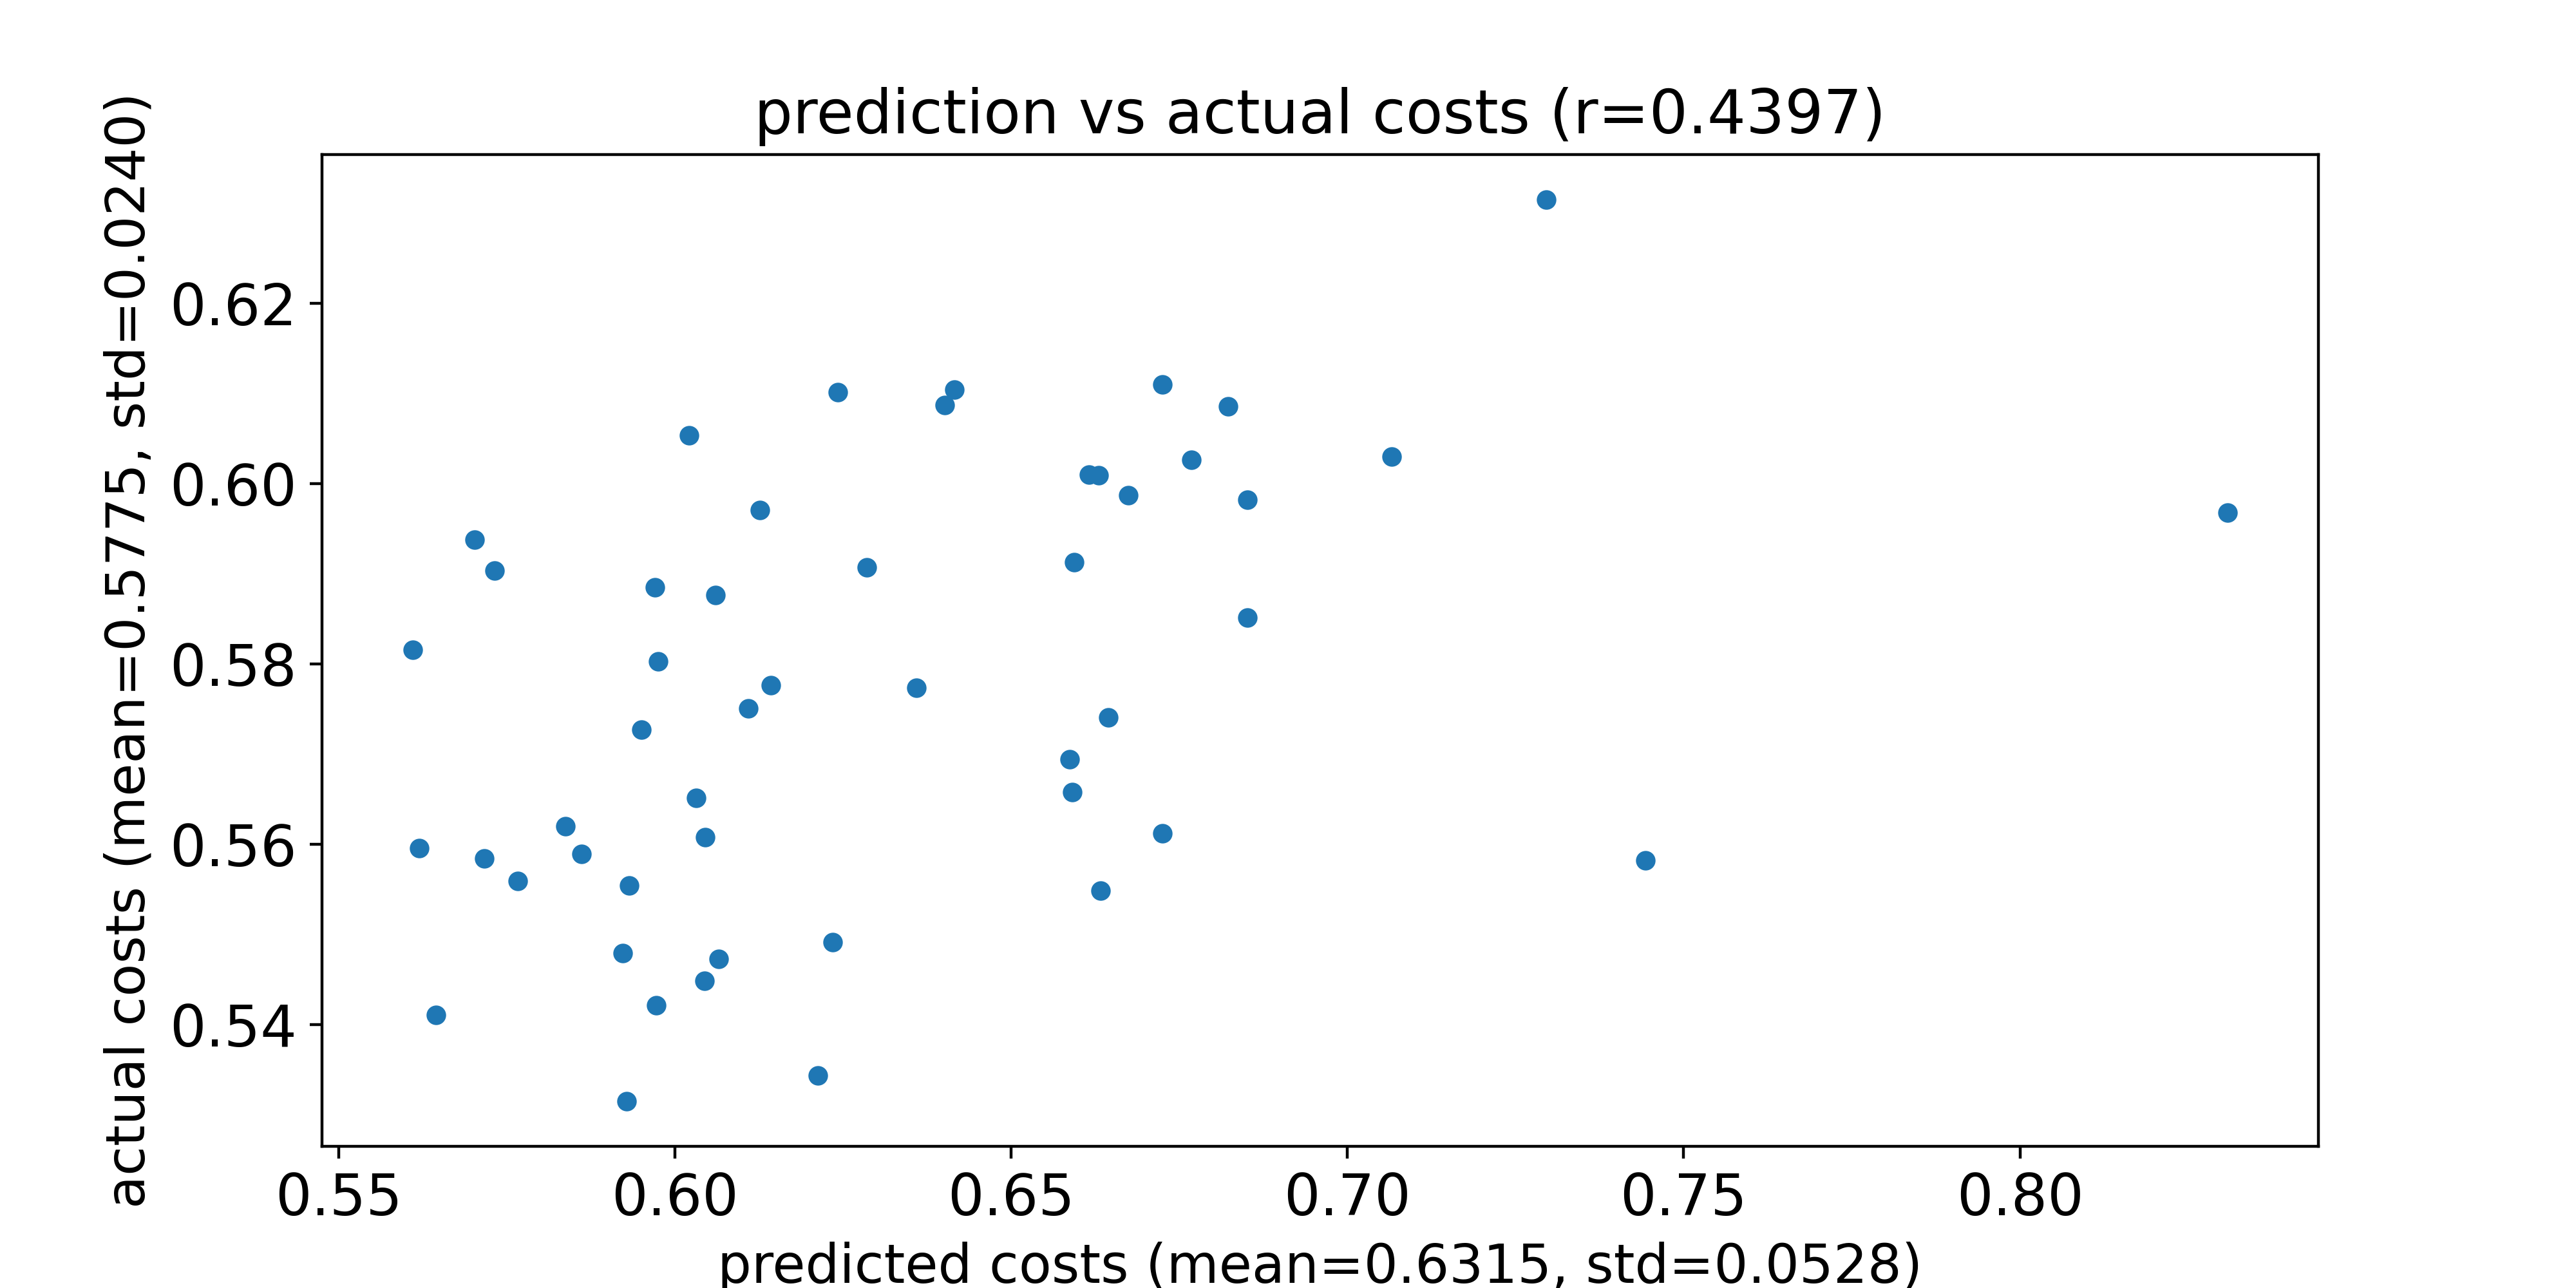

Data behind this chart, as committed beside it:
predicted costs, actual costs
0.7443, 0.5582
0.6044, 0.5608
0.586, 0.5589
0.6587, 0.5694
0.6725, 0.5612
0.659, 0.5658
0.6644, 0.5741
0.6359, 0.5774
0.595, 0.5727
0.561, 0.5816
0.597, 0.5885
0.5975, 0.5803
0.6031, 0.5651
0.6142, 0.5776
0.606, 0.5877
0.562, 0.5596
0.5837, 0.562
0.5932, 0.5554
0.5732, 0.5904
0.5928, 0.5315
0.6109, 0.5751
0.8309, 0.5968
0.5701, 0.5938
0.6044, 0.5448
0.6851, 0.5851
0.5716, 0.5584
0.6126, 0.5971
0.6286, 0.5907
0.6851, 0.5982
0.6235, 0.5491
0.5922, 0.5479
0.7066, 0.603
0.6674, 0.5987
0.6401, 0.6087
0.5972, 0.5421
0.6021, 0.6053
0.5765, 0.5559
0.6415, 0.6104
0.6725, 0.611
0.6822, 0.6085
0.6593, 0.5913
0.6768, 0.6026
0.6615, 0.601
0.6242, 0.6102
0.5644, 0.5411
0.6065, 0.5473
0.7295, 0.6315
0.6212, 0.5344
0.6632, 0.5549
0.663, 0.601
